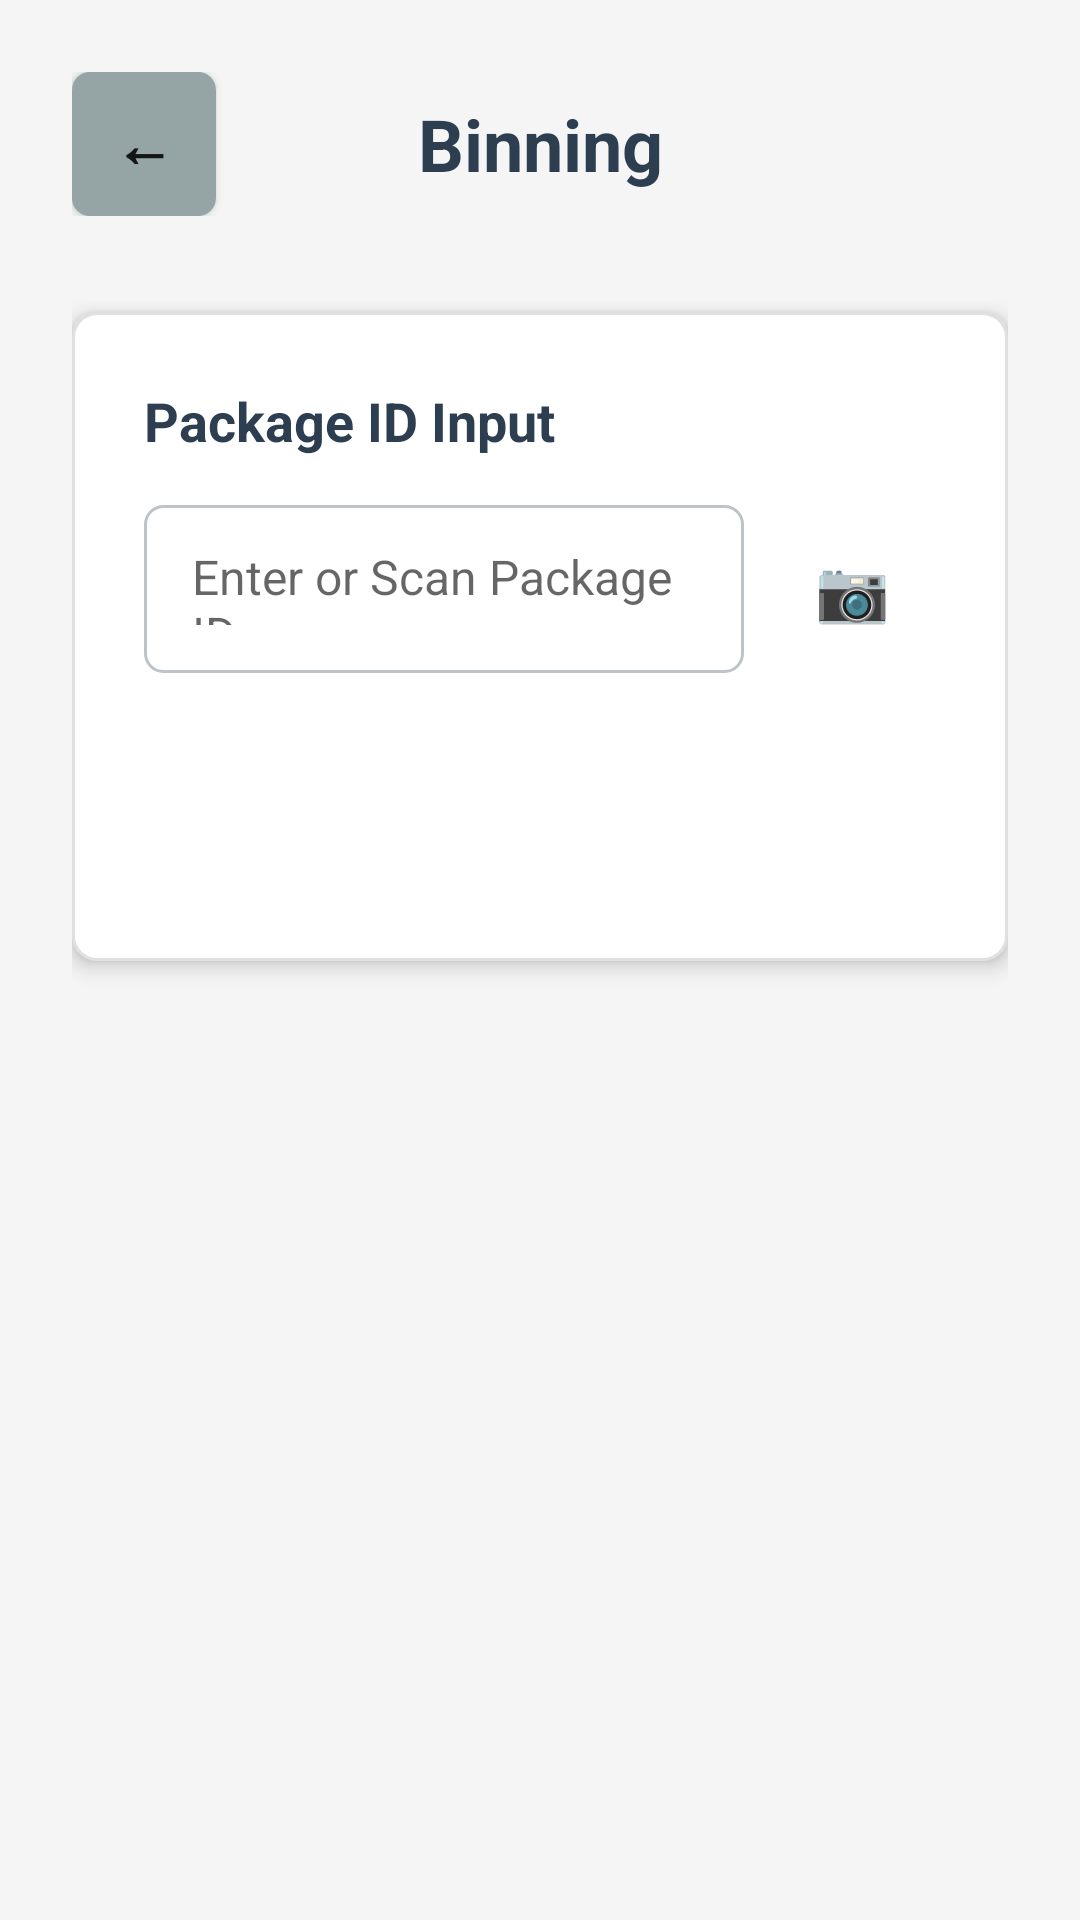

Write the Android layout XML for this screen, with the resource values it uses.
<!-- AndroidManifest.xml: activity theme TQTheme -->
<!-- res/layout/activity_binning.xml -->
<?xml version="1.0" encoding="utf-8"?>
<LinearLayout xmlns:android="http://schemas.android.com/apk/res/android"
    xmlns:tools="http://schemas.android.com/tools"
    android:layout_width="match_parent"
    android:layout_height="match_parent"
    android:orientation="vertical"
    android:background="#f5f5f5"
    android:padding="24dp"
    tools:context=".activity.BinningActivity">

    
    <LinearLayout
        android:layout_width="match_parent"
        android:layout_height="wrap_content"
        android:orientation="horizontal"
        android:gravity="center_vertical"
        android:layout_marginBottom="32dp">

        <Button
            android:id="@+id/btnBack"
            android:layout_width="48dp"
            android:layout_height="48dp"
            android:text="←"
            android:textSize="20sp"
            android:textStyle="bold"
            android:background="@drawable/btn_back_background" />

        <TextView
            android:layout_width="0dp"
            android:layout_height="wrap_content"
            android:layout_weight="1"
            android:text="Binning"
            android:textSize="24sp"
            android:textStyle="bold"
            android:textColor="#2c3e50"
            android:gravity="center" />

        <View
            android:layout_width="48dp"
            android:layout_height="48dp" />
    </LinearLayout>

    
    <TextView
        android:id="@+id/tvUserInfo"
        android:layout_width="match_parent"
        android:layout_height="wrap_content"
        android:textSize="14sp"
        android:textStyle="bold"
        android:textColor="#2c3e50"
        android:background="#ecf0f1"
        android:padding="12dp"
        android:gravity="center"
        android:layout_marginBottom="16dp"
        android:visibility="gone" />

    
    <LinearLayout
        android:id="@+id/layoutPackageInput"
        android:layout_width="match_parent"
        android:layout_height="wrap_content"
        android:orientation="vertical"
        android:background="@drawable/card_background"
        android:padding="24dp"
        android:elevation="4dp">

        <TextView
            android:layout_width="wrap_content"
            android:layout_height="wrap_content"
            android:text="Package ID Input"
            android:textSize="18sp"
            android:textStyle="bold"
            android:textColor="#2c3e50"
            android:layout_marginBottom="16dp" />

        <LinearLayout
            android:layout_width="match_parent"
            android:layout_height="wrap_content"
            android:orientation="horizontal"
            android:gravity="center_vertical"
            android:layout_marginBottom="16dp">

            <EditText
                android:id="@+id/etPackageId"
                android:layout_width="0dp"
                android:layout_height="56dp"
                android:layout_weight="1"
                android:hint="Enter or Scan Package ID"
                android:textSize="16sp"
                android:padding="16dp"
                android:background="@drawable/edittext_background"
                android:layout_marginEnd="8dp" />

            <Button
                android:id="@+id/btnScanPackageId"
                android:layout_width="56dp"
                android:layout_height="56dp"
                android:text="📷"
                android:textSize="20sp"
                android:background="@drawable/btn_change_background"/>
        </LinearLayout>

        <Button
            android:id="@+id/btnConfirmPackage"
            android:layout_width="match_parent"
            android:layout_height="56dp"
            android:text="Confirm"
            android:textSize="18sp"
            android:textStyle="bold"
            android:textColor="#FFFFFF"
            android:background="@drawable/btn_confirm_background"/>
    </LinearLayout>

    
    <ScrollView
        android:id="@+id/binAllocationContainer"
        android:layout_width="match_parent"
        android:layout_height="0dp"
        android:layout_weight="1"
        android:layout_marginTop="24dp"
        android:visibility="gone">
        <LinearLayout
            android:layout_width="match_parent"
            android:layout_height="wrap_content"
            android:orientation="vertical">

            <TextView
                android:id="@+id/tvCurrentPackageId"
                android:layout_width="match_parent"
                android:layout_height="wrap_content"
                android:textSize="16sp"
                android:textStyle="bold"
                android:textColor="#2c3e50"
                android:background="#ecf0f1"
                android:padding="12dp"
                android:gravity="center"
                android:layout_marginBottom="16dp"/>

            <LinearLayout
                android:id="@+id/binListContainer"
                android:layout_width="match_parent"
                android:layout_height="wrap_content"
                android:orientation="vertical" />
        </LinearLayout>
    </ScrollView>

    <Button
        android:id="@+id/btnConfirmBinning"
        android:layout_width="match_parent"
        android:layout_height="56dp"
        android:text="Confirm Binning"
        android:textSize="18sp"
        android:textStyle="bold"
        android:textColor="#FFFFFF"
        android:background="@drawable/btn_confirm_background"
        android:layout_marginTop="24dp"
        android:enabled="false"
        android:visibility="gone"/>

    <ProgressBar
        android:id="@+id/progressBar"
        style="?android:attr/progressBarStyle"
        android:layout_width="wrap_content"
        android:layout_height="wrap_content"
        android:visibility="gone"
        android:layout_gravity="center"/>

</LinearLayout>
<!-- resources referenced by this layout -->
<resources>
  <!-- drawable btn_back_background (drawable) -->
  <?xml version="1.0" encoding="utf-8"?>
  <shape xmlns:android="http://schemas.android.com/apk/res/android">
      <solid android:color="#95a5a6" />
      <corners android:radius="6dp" />
  </shape>
  <!-- drawable card_background (drawable) -->
  <?xml version="1.0" encoding="utf-8"?>
  <shape xmlns:android="http://schemas.android.com/apk/res/android">
      <solid android:color="#FFFFFF" />
      <corners android:radius="8dp" />
      <stroke android:width="1dp" android:color="#e0e0e0" />
  </shape>
  <!-- drawable edittext_background (drawable) -->
  <?xml version="1.0" encoding="utf-8"?>
  <shape xmlns:android="http://schemas.android.com/apk/res/android">
      <solid android:color="#FFFFFF" />
      <corners android:radius="6dp" />
      <stroke android:width="1dp" android:color="#bdc3c7" />
  </shape>
  <style name="TQTheme" parent="Theme.AppCompat.Light.NoActionBar">
          <item name="colorPrimary">#3498db</item>
          <item name="colorPrimaryDark">#2c3e50</item>
          <item name="colorAccent">#27ae60</item>
          <item name="android:windowBackground">#f5f5f5</item>
      </style>
</resources>
